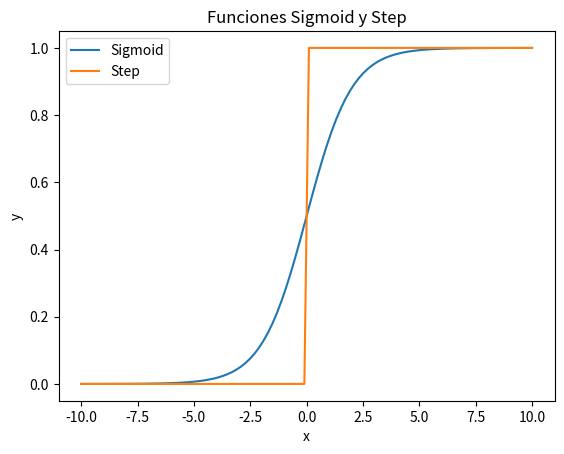

Recreate this plot in Python.
import numpy as np
import matplotlib.pyplot as plt


# Funcion de activación Sigmoide
def sigmoid(a, derivate = False):
    if derivate:
        return np.exp(-a)/(( np.exp(-a) +1)**2)
    else:    
        return 1 / (1 + np.exp(-a))

# Funcion de activación Step
def step(x, derivate = False):    
    return np.piecewise(x,[x<0.0,x>=0.0],[0,1])

# Función de pérdida
def mse(y,y_hat,derivate=False):
    if derivate:
        return (y_hat - y)
    else:            
        return np.mean((y_hat - y)**2)
    
# creamos valores espaciados para el eje x
x = np.linspace(10,-10,100)

# Crear un gráfico con las dos funciones
plt.plot(x, sigmoid(x), label='Sigmoid')
plt.plot(x, step(x), label='Step')
plt.legend()
plt.xlabel('x')
plt.ylabel('y')
plt.title('Funciones Sigmoid y Step')
plt.show()


# # Crear la primera figura y gráfico
# plt.figure(1)
# plt.plot(x, sigmoid(x))
# plt.xlabel('x')
# plt.ylabel('y')
# plt.title('Función Sigmoid')
# plt.show()

# # Crear la segunda figura y gráfico
# plt.figure(2)
# plt.plot(x, step(x), color='orange')
# plt.xlabel('x')
# plt.ylabel('y')
# plt.title('Función Step')
# plt.show()

prediction = np.array([0.9,0.5,0.2,0.0])
real =  np.array([0,0,1,1])

mse_result = mse(real, prediction)
print(mse_result)